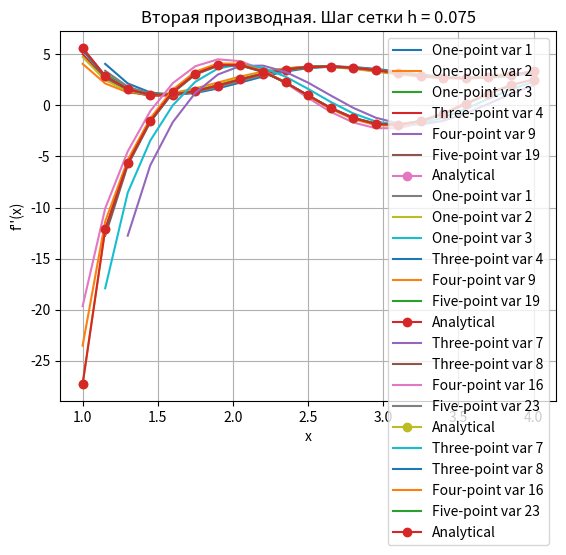

Python code for this plot:
import math
import matplotlib.pyplot as plt
import numpy as np


def f(x):
    return (math.log(5 * x ** 4 - 3 * x ** 2) / (2 * x ** 2 + math.sin(x / 4))) + (
            (3 * x ** 2 - math.cos(3 * x)) / math.log(x ** 3 + 3))


def df(x):
    # u = ln(5x^4 - 3x^2) / (2x^2 + sin(x/4))
    p = math.log(5 * x ** 4 - 3 * x ** 2)
    q = 2 * x ** 2 + math.sin(x / 4)
    p_prime = (20 * x ** 3 - 6 * x) / (5 * x ** 4 - 3 * x ** 2)
    q_prime = 4 * x + 0.25 * math.cos(x / 4)
    u_prime = (p_prime * q - p * q_prime) / (q ** 2)

    # v = (3x^2 - cos(3x)) / ln(x^3 + 3)
    r = 3 * x ** 2 - math.cos(3 * x)
    s = math.log(x ** 3 + 3)
    r_prime = 6 * x + 3 * math.sin(3 * x)
    s_prime = 3 * x ** 2 / (x ** 3 + 3)
    v_prime = (r_prime * s - r * s_prime) / (s ** 2)

    return u_prime + v_prime


def d2f(x):
    # Для u''(x)
    p = math.log(5 * x ** 4 - 3 * x ** 2)
    q = 2 * x ** 2 + math.sin(x / 4)
    p_prime = (20 * x ** 3 - 6 * x) / (5 * x ** 4 - 3 * x ** 2)
    q_prime = 4 * x + 0.25 * math.cos(x / 4)

    # p'' и q''
    p_double = (60 * x ** 2 - 6) * (5 * x ** 4 - 3 * x ** 2) - (20 * x ** 3 - 6 * x) * (20 * x ** 3 - 6 * x)
    p_double /= (5 * x ** 4 - 3 * x ** 2) ** 2
    q_double = 4 - 0.0625 * math.sin(x / 4)  # производная cos(x/4)/4 = -sin(x/4)/16

    # u''(x) = (p'q - pq')'/q^2 - 2q'q (p'q - pq') / q^4
    numerator = (p_double * q + p_prime * q_prime - (p_prime * q_prime + p * q_double)) * q ** 2 - 2 * q * q_prime * (
            p_prime * q - p * q_prime)
    u_double = numerator / (q ** 4)

    # Для v''(x)
    r = 3 * x ** 2 - math.cos(3 * x)
    s = math.log(x ** 3 + 3)
    r_prime = 6 * x + 3 * math.sin(3 * x)
    s_prime = 3 * x ** 2 / (x ** 3 + 3)

    # r'' и s''
    r_double = 6 + 9 * math.cos(3 * x)
    s_double = (6 * x * (x ** 3 + 3) - 9 * x ** 4) / (x ** 3 + 3) ** 2  # по формуле d^2 ln(x^3+3)/dx^2

    # v''(x) = (r's - rs')'/s^2 - 2s's (r's - rs') / s^4
    numerator_v = ((r_double * s + r_prime * s_prime) - (
            r_prime * s_prime + r * s_double)) * s ** 2 - 2 * s * s_prime * (r_prime * s - r * s_prime)
    v_double = numerator_v / (s ** 4)

    return u_double + v_double


x_start = 1.0
x_end = 4.0


def two_point_1(x, h):
    if round(x - h, 4) < round(x_start, 4):
        return None
    return (f(x) - f(x - h)) / h


def two_point_2(x, h):
    if round(x + h, 4) > round(x_end):
        return None
    return (f(x + h) - f(x)) / h


def two_point_3(x, h):
    if round(x + h, 4) > round(x_end, 4) or round(x - h, 4) < round(x_start, 4):
        return None
    return (f(x + h) - f(x - h)) / (2 * h)


def three_point_4(x, h):
    if round(x + 2 * h, 4) > round(x_end, 4):
        return None
    return (-3 * f(x) + 4 * f(x + h) - f(x + 2 * h)) / (2 * h)


def four_point_9(x, h):
    if round(x + 2 * h, 4) > round(x_end, 4) or round(x - h, 4) < round(x_start, 4):
        return None
    return (-2 * f(x - h) - 3 * f(x) + 6 * f(x + h) - f(x + 2 * h)) / (6 * h)


def five_point_19(x, h):
    if round(x + 4 * h, 4) > round(x_end, 4):
        return None
    return (-25 * f(x) + 48 * f(x + h) - 36 * f(x + 2 * h) + 16 * f(x + 3 * h) - 3 * f(x + 4 * h)) / (12 * h)


def three_point_d2f_7(x, h):
    if round(x - 2 * h, 4) < round(x_start, 4):
        return None
    return (f(x - 2 * h) - 2 * f(x - h) + f(x)) / (h * h)


def three_point_d2f_8(x, h):
    if round(x - h, 4) < round(x_start, 4) or round(x + h, 4) > round(x_end, 4):
        return None
    return (f(x + h) - 2 * f(x) + f(x - h)) / (h * h)


def four_point_d2f_16(x, h):
    if round(x + 3 * h, 4) > round(x_end, 4):
        return None
    return (2 * f(x) - 5 * f(x + h) + 4 * f(x + 2 * h) - f(x + 3 * h)) / (h * h)


def five_point_d2f_23(x, h):
    if round(x + 2 * h, 4) > round(x_end, 4) or round(x - 2 * h, 4) < round(x_start, 4):
        return None
    return (-f(x + 2 * h) + 16 * f(x + h) - 30 * f(x) + 16 * f(x - h) - f(x - 2 * h)) / (12 * h * h)


def derivative(f_scheme, x, h):
    """
    f_scheme : функция, реализующая конкретную численную схему
    x        : точка вычисления
    h        : шаг
    """
    return f_scheme(x, h)


def print_values(derivative_schemes, top_header, x_values, order, h):
    names = [i[1] for i in derivative_schemes]
    col_width = 20
    header = "{:<10}".format("x")
    print(f"{top_header}. Шаг сетки h = {h}")

    for name in names:
        header += "{:<{width}}".format(name, width=col_width)
    print(header)

    num_values = {name: [] for name in names}
    for x in x_values:
        res_str = "{:<10.2f}".format(x)  # выводим x с двумя знаками после запятой

        for func, name in derivative_schemes:
            try:
                res = derivative(func, x, h)
                res_str += "{:<{width}.8f}".format(res, width=col_width)
                num_values[name].append((x, res))
            except Exception:
                res_str += "{:<{width}}".format("-", width=col_width)

        print(res_str)
    print('\n')

    for name in names:
        x = [i[0] for i in num_values[name]]
        y = [i[1] for i in num_values[name]]
        plt.plot(x, y, label=name)

    if order == 1:
        df_values = [df(x) for x in x_values]
    elif order == 2:
        df_values = [d2f(x) for x in x_values]
    else:
        raise Exception("Неверный порядок")

    plt.plot(x_values, df_values, label=f"Analytical", marker='o')
    plt.title(f"{top_header}. Шаг сетки h = {h}")
    plt.xlabel("x")
    if order == 1:
        plt.ylabel("f'(x)")
    elif order == 2:
        plt.ylabel("f''(x)")
    plt.grid(True)
    plt.legend()
    plt.show()


def main():
    h = 0.15

    num_points = int((x_end - x_start) / h) + 1
    x_values = np.linspace(x_start, x_end, num_points)

    derivative_schemes = [
        (two_point_1, "One-point var 1"),
        (two_point_2, "One-point var 2"),
        (two_point_3, "One-point var 3"),
        (three_point_4, "Three-point var 4"),
        (four_point_9, "Four-point var 9"),
        (five_point_19, "Five-point var 19")
    ]

    print_values(derivative_schemes, "Первая производная", x_values, 1, h)
    print_values(derivative_schemes, "Первая производная", x_values, 1, h / 2.0)

    derivative_schemes2 = [
        (three_point_d2f_7, "Three-point var 7"),
        (three_point_d2f_8, "Three-point var 8"),
        (four_point_d2f_16, "Four-point var 16"),
        (five_point_d2f_23, "Five-point var 23")
    ]
    print_values(derivative_schemes2, "Вторая производная", x_values, 2, h)
    print_values(derivative_schemes2, "Вторая производная", x_values, 2, h / 2.0)


if __name__ == "__main__":
    main()
